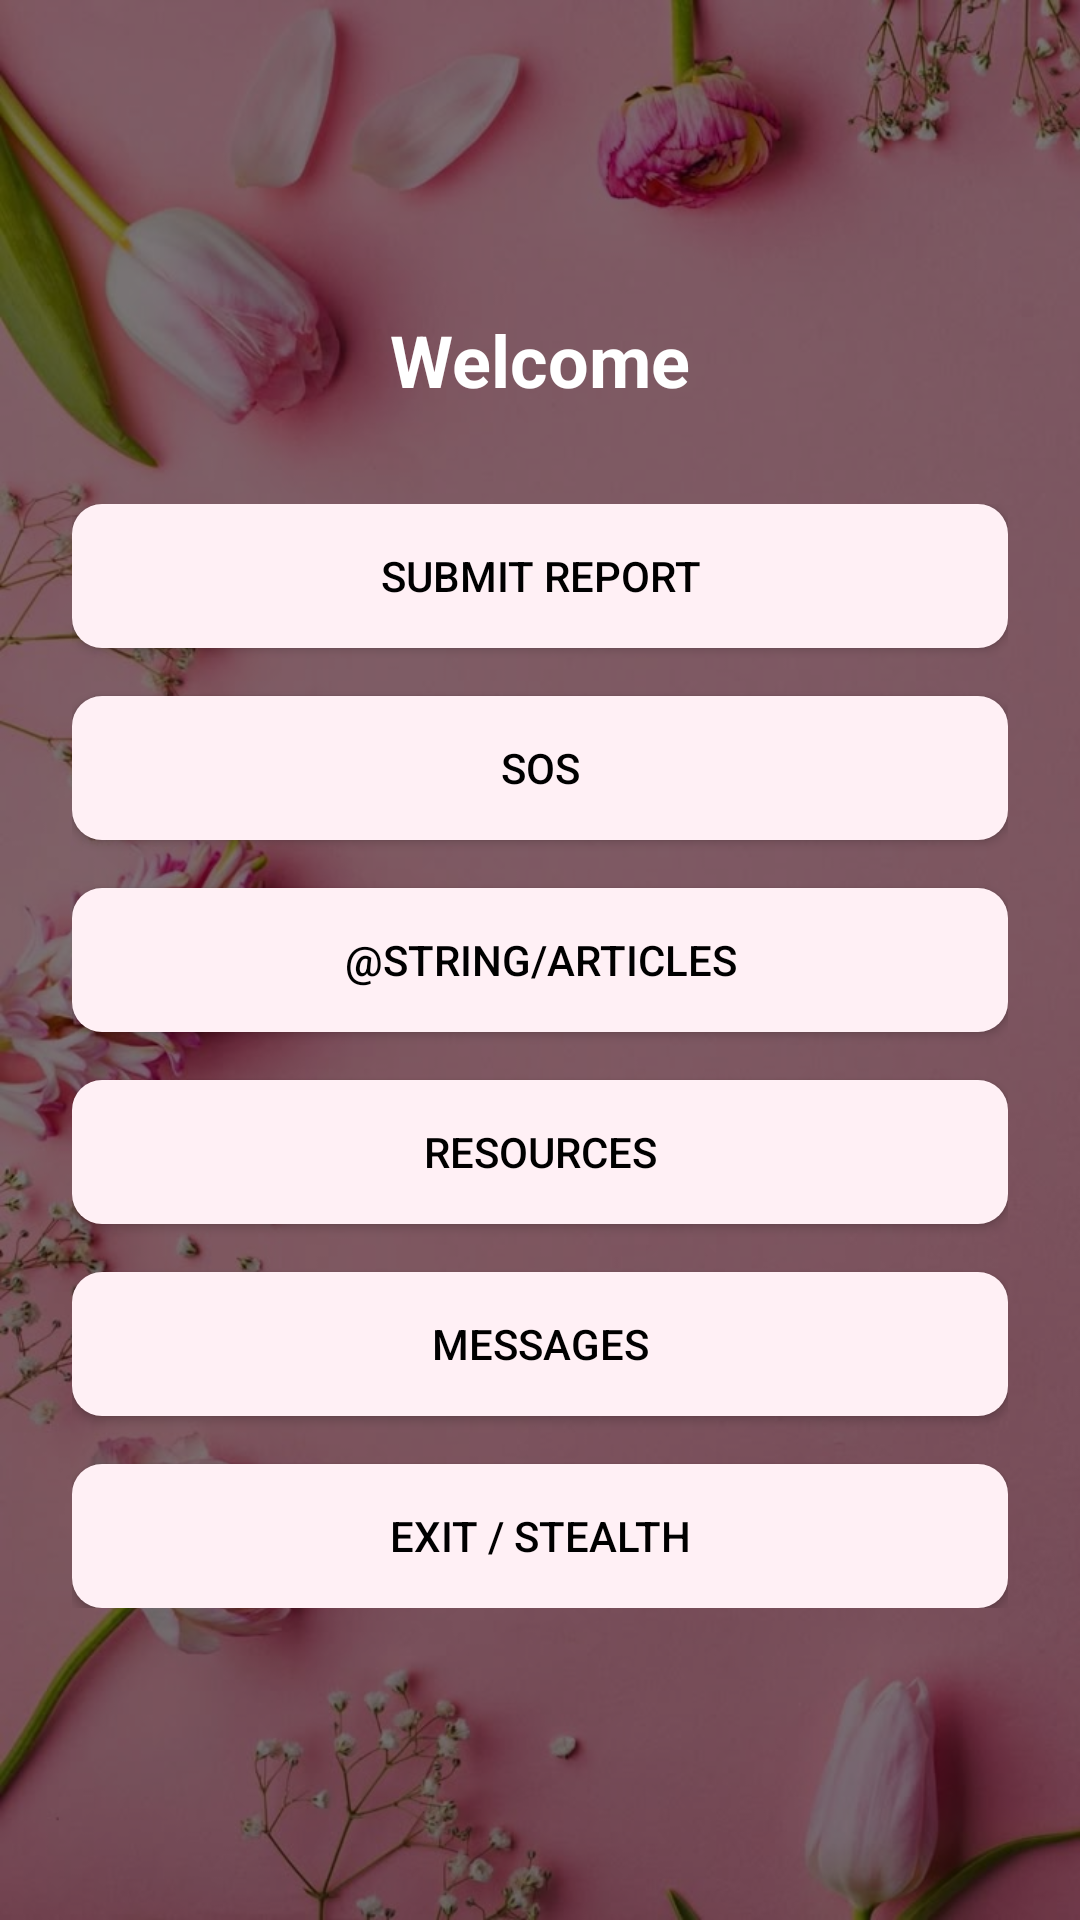

Here is an Android app screen rendered from its layout file. Give the layout XML and the strings, colors and styles it references.
<!-- AndroidManifest.xml: application theme Theme.PROJEEEEEEEEEECT -->
<!-- res/layout/activity_main.xml -->
<?xml version="1.0" encoding="utf-8"?>
<RelativeLayout xmlns:android="http://schemas.android.com/apk/res/android"
    xmlns:app="http://schemas.android.com/apk/res-auto"
    android:layout_width="match_parent"
    android:layout_height="match_parent">

    <ImageView
        android:layout_width="match_parent"
        android:layout_height="match_parent"
        android:scaleType="centerCrop"
        android:src="@drawable/back"
        android:contentDescription="@string/background_image" />

    <View
        android:layout_width="match_parent"
        android:layout_height="match_parent"
        android:background="#80000000" />

    <ScrollView
        android:layout_width="match_parent"
        android:layout_height="match_parent"
        android:fillViewport="true"
        android:padding="24dp">

        <LinearLayout
            android:layout_width="match_parent"
            android:layout_height="wrap_content"
            android:orientation="vertical"
            android:gravity="center">

            <TextView
                android:id="@+id/welcomeTextView"
                android:layout_width="wrap_content"
                android:layout_height="wrap_content"
                android:text="@string/welcome"
                android:textSize="24sp"
                android:textStyle="bold"
                android:layout_gravity="center_horizontal"
                android:layout_marginBottom="32dp"
                android:textColor="@android:color/white"/> <LinearLayout
            android:layout_width="match_parent"
            android:layout_height="wrap_content"
            android:orientation="vertical"
            android:gravity="center"
            android:weightSum="5">

            <Button
                android:id="@+id/submitReportButton"
                android:layout_width="match_parent"
                android:layout_height="wrap_content"
                android:text="@string/submit_report"
                android:background="@drawable/button_rounded_primary"
                android:backgroundTint="@color/soft_pink"
                android:textColor="@color/black"
                android:padding="12dp"
                android:layout_marginBottom="16dp"/>

            <Button
                android:id="@+id/sosButton"
                android:layout_width="match_parent"
                android:layout_height="wrap_content"
                android:text="@string/sos"
                android:background="@drawable/button_rounded_primary"
                android:backgroundTint="@color/soft_pink"
                android:textColor="@color/black"
                android:padding="12dp"
                android:layout_marginBottom="16dp"/>

            <Button
                android:id="@+id/articlesButton"
                android:layout_width="match_parent"
                android:layout_height="wrap_content"
                android:text="@string/articles"
                android:background="@drawable/button_rounded_primary"
                android:backgroundTint="@color/soft_pink"
                android:textColor="@color/black"
                android:padding="12dp"
                android:layout_marginBottom="16dp"/>

            <Button
                android:id="@+id/resourcesButton"
                android:layout_width="match_parent"
                android:layout_height="wrap_content"
                android:text="@string/resources"
                android:background="@drawable/button_rounded_primary"
                android:backgroundTint="@color/soft_pink"
                android:textColor="@color/black"
                android:padding="12dp"
                android:layout_marginBottom="16dp"/>

            <Button
                android:id="@+id/messagesButton"
                android:layout_width="match_parent"
                android:layout_height="wrap_content"
                android:text="@string/messages"
                android:background="@drawable/button_rounded_primary"
                android:backgroundTint="@color/soft_pink"
                android:textColor="@color/black"
                android:padding="12dp"
                android:layout_marginBottom="16dp"/>

            <Button
                android:id="@+id/stealthButton"
                android:layout_width="match_parent"
                android:layout_height="wrap_content"
                android:text="@string/exit_stealth"
                android:background="@drawable/button_rounded_primary"
                android:backgroundTint="@color/soft_pink"
                android:textColor="@color/black"
                android:padding="12dp"/>
        </LinearLayout>
        </LinearLayout>
    </ScrollView>
</RelativeLayout>
<!-- resources referenced by this layout -->
<resources>
  <color name="black">#FF000000</color>
  <color name="soft_pink">#FFF0F5</color>
  <!-- drawable back: jpg bitmap (drawable, 72722 bytes) -->
  <!-- drawable button_rounded_primary (drawable) -->
  <?xml version="1.0" encoding="utf-8"?>
  <shape xmlns:android="http://schemas.android.com/apk/res/android"
      android:shape="rectangle">
  
      <solid android:color="@color/colorPrimary" />
  
      <corners android:radius="10dp" />
  
      <padding
          android:left="10dp"
          android:right="10dp"
          android:top="5dp"
          android:bottom="5dp"/>
  </shape>
  <string name="background_image">Background Image</string>
  <string name="exit_stealth">Exit / Stealth</string>
  <string name="messages">Messages</string>
  <string name="resources">Resources</string>
  <string name="sos">SOS</string>
  <string name="submit_report">Submit Report</string>
  <string name="welcome">Welcome</string>
  <style name="Theme.PROJEEEEEEEEEECT" parent="Base.Theme.PROJEEEEEEEEEECT" />
  <color name="colorPrimary">#E91E63</color>
  <style name="Base.Theme.PROJEEEEEEEEEECT" parent="Theme.AppCompat.Light.NoActionBar">
          <item name="colorPrimary">@color/colorPrimary</item>
          <item name="colorPrimaryDark">@color/colorPrimaryDark</item>
          <item name="colorAccent">@color/colorAccent</item>
          <item name="android:windowBackground">@color/soft_pink_light</item>
          <item name="android:colorBackground">@color/soft_pink</item>
      </style>
  <color name="colorPrimaryDark">#C2185B</color>
  <color name="colorAccent">#FF4081</color>
  <color name="soft_pink_light">#E47EE4</color>
</resources>
